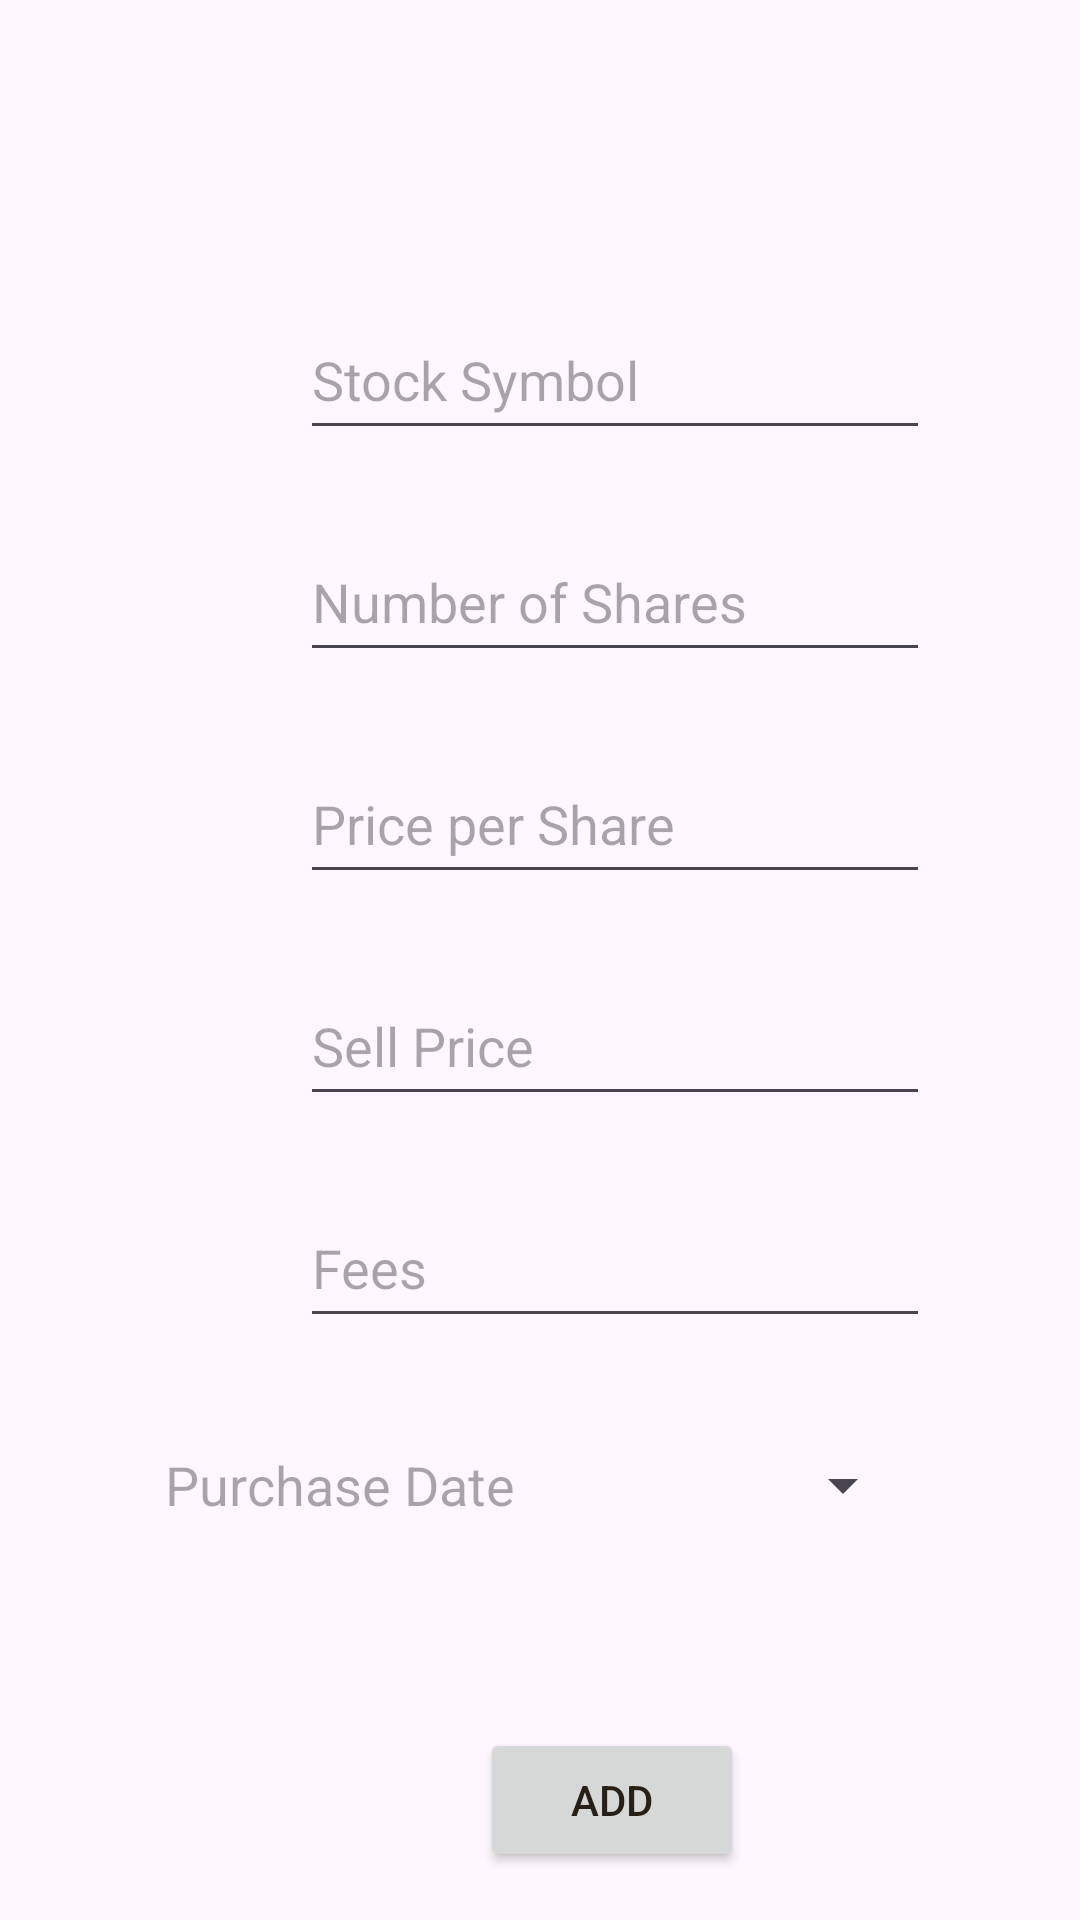

Reconstruct the res/layout file that produces this screen, plus the resources it refers to.
<!-- AndroidManifest.xml: application theme Theme.CheddarTracker -->
<!-- res/layout/activity_add_position.xml -->
<?xml version="1.0" encoding="utf-8"?>
<androidx.constraintlayout.widget.ConstraintLayout
    xmlns:android="http://schemas.android.com/apk/res/android"
    xmlns:tools="http://schemas.android.com/tools"
    xmlns:app="http://schemas.android.com/apk/res-auto"
    android:layout_width="match_parent"
    android:layout_height="match_parent"
    tools:context=".AddPosition">

    <EditText
        android:id="@+id/stock_symbol"
        android:layout_width="wrap_content"
        android:layout_height="50dp"
        android:layout_marginStart="100dp"
        android:layout_marginTop="100dp"
        android:ems="10"
        android:inputType="textPersonName"
        android:hint="@string/stock_symbol"
        app:layout_constraintStart_toStartOf="parent"
        app:layout_constraintTop_toTopOf="parent" />

    <EditText
        android:id="@+id/number_stocks"
        android:layout_width="wrap_content"
        android:layout_height="50dp"
        android:layout_marginStart="100dp"
        android:layout_marginTop="24dp"
        android:ems="10"
        android:inputType="number"
        android:hint="@string/shares"
        app:layout_constraintStart_toStartOf="parent"
        app:layout_constraintTop_toBottomOf="@+id/stock_symbol" />

    <EditText
        android:id="@+id/stock_purchase_price"
        android:layout_width="wrap_content"
        android:layout_height="50dp"
        android:layout_marginStart="100dp"
        android:layout_marginTop="24dp"
        android:hint="@string/buy_price"
        android:ems="10"
        android:inputType="numberDecimal"
        app:layout_constraintStart_toStartOf="parent"
        app:layout_constraintTop_toBottomOf="@+id/number_stocks" />

    <EditText
        android:id="@+id/stock_sell_price"
        android:layout_width="wrap_content"
        android:layout_height="50dp"
        android:layout_marginStart="100dp"
        android:layout_marginTop="24dp"
        android:hint="@string/sell_price"
        android:ems="10"
        android:inputType="numberDecimal"
        app:layout_constraintStart_toStartOf="parent"
        app:layout_constraintTop_toBottomOf="@+id/stock_purchase_price" />

    <EditText
        android:id="@+id/fees"
        android:layout_width="wrap_content"
        android:layout_height="50dp"
        android:layout_marginStart="100dp"
        android:layout_marginTop="24dp"
        android:hint="@string/fees"
        android:ems="10"
        android:inputType="numberDecimal"
        app:layout_constraintStart_toStartOf="parent"
        app:layout_constraintTop_toBottomOf="@+id/stock_sell_price" />

    
    
    
    
    
    
    
    
    
    
    

    
    
    
    
    
    
    

    
    
    
    
    
    

    

    
    
    
    
    
    

    
    


    <Button
        android:id="@+id/stocks_purchase_date_button"
        style="?android:spinnerStyle"
        android:layout_width="250dp"
        android:layout_height="50dp"
        android:layout_marginTop="24dp"
        android:onClick="showDatePickerDialog"
        android:hint="@string/purchase_date"
        android:textColor="@color/black"
        android:textSize="18sp"
        app:layout_constraintLeft_toLeftOf="parent"
        app:layout_constraintRight_toRightOf="parent"
        app:layout_constraintTop_toBottomOf="@+id/fees" />

    <Button
        android:id="@+id/add_position"
        android:layout_width="wrap_content"
        android:layout_height="wrap_content"
        android:layout_marginStart="160dp"
        android:layout_marginTop="56dp"
        android:onClick="addPosition"
        android:text="@string/add_position"
        app:layout_constraintStart_toStartOf="parent"
        app:layout_constraintTop_toBottomOf="@+id/stocks_purchase_date_button" />

</androidx.constraintlayout.widget.ConstraintLayout>
<!-- resources referenced by this layout -->
<resources>
  <color name="black">#FF272017</color>
  <string name="add_position">Add</string>
  <string name="buy_price">Price per Share</string>
  <string name="fees">Fees</string>
  <string name="option_type">Option Type</string>
  <string name="option_type_call">Call</string>
  <string name="option_type_put">Put</string>
  <string name="purchase_date">Purchase Date</string>
  <string name="sell_price">Sell Price</string>
  <string name="shares">Number of Shares</string>
  <string name="stock_symbol">Stock Symbol</string>
  <style name="Theme.CheddarTracker" parent="Base.Theme.CheddarTracker" />
  <style name="Base.Theme.CheddarTracker" parent="Theme.Material3.DayNight.NoActionBar">
          
          <item name="colorPrimary">@color/yellow_500</item>
          <item name="colorOnPrimary">@color/black</item>
          
          <item name="colorSecondary">@color/purple_500</item>
          <item name="colorSecondaryVariant">@color/purple_200</item>
          <item name="colorOnSecondary">@color/black</item>
          
          <item name="android:statusBarColor">?attr/colorPrimaryVariant</item>
          <item name="android:textColor">@color/black</item>
      </style>
  <color name="yellow_500">#FFF7FD39</color>
  <color name="purple_500">#7955d8</color>
  <color name="purple_200">#9c7bef</color>
</resources>
